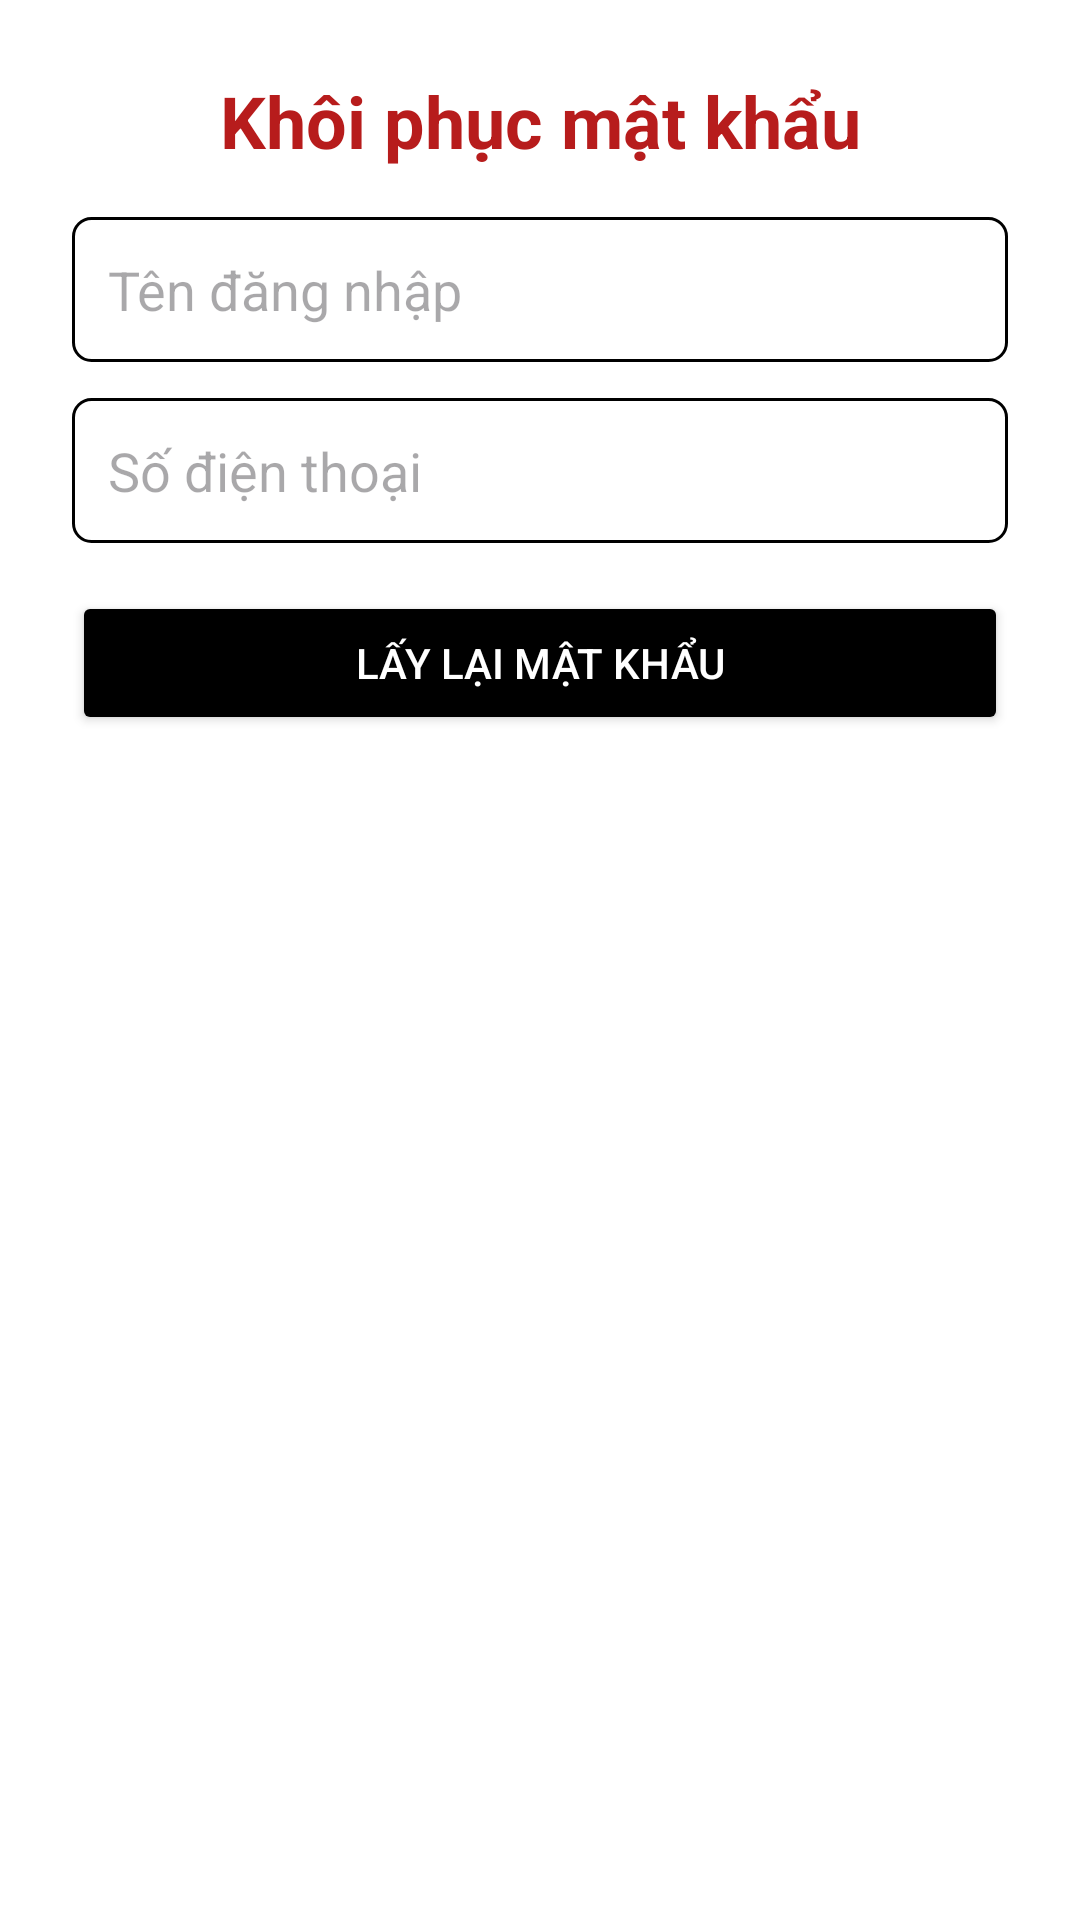

Reconstruct the res/layout file that produces this screen, plus the resources it refers to.
<!-- AndroidManifest.xml: application theme Theme.TakeATea -->
<!-- res/layout/dialog_forgot_password.xml -->
<?xml version="1.0" encoding="utf-8"?>
<LinearLayout xmlns:android="http://schemas.android.com/apk/res/android"
    android:layout_width="match_parent"
    android:layout_height="match_parent"
    android:background="#FFFFFF"
    android:orientation="vertical"
    android:padding="24dp"
    android:gravity="center_horizontal">

    <TextView
        android:layout_width="371dp"
        android:layout_height="wrap_content"
        android:layout_marginBottom="16dp"
        android:text="Khôi phục mật khẩu"
        android:textAlignment="center"
        android:textColor="#B71C1C"
        android:textSize="24sp"
        android:textStyle="bold" />

    <EditText
        android:id="@+id/edtUsername"
        android:layout_width="match_parent"
        android:layout_height="wrap_content"
        android:hint="Tên đăng nhập"
        android:inputType="text"
        android:padding="12dp"
        android:background="@drawable/edittext_border" />

    <EditText
        android:id="@+id/edtPhone"
        android:layout_width="match_parent"
        android:layout_height="wrap_content"
        android:hint="Số điện thoại"
        android:inputType="phone"
        android:padding="12dp"
        android:layout_marginTop="12dp"
        android:background="@drawable/edittext_border" />

    <Button
        android:id="@+id/btnRecover"
        android:layout_width="match_parent"
        android:layout_height="wrap_content"
        android:text="Lấy lại mật khẩu"
        android:layout_marginTop="16dp"
        android:backgroundTint="#000000"
        android:textColor="#FFFFFF" />

    <TextView
        android:id="@+id/tvRecoveredPassword"
        android:layout_width="match_parent"
        android:layout_height="wrap_content"
        android:text=""
        android:textColor="#2E7D32"
        android:textStyle="bold"
        android:textSize="16sp"
        android:layout_marginTop="20dp"
        android:visibility="gone" />


</LinearLayout>
<!-- resources referenced by this layout -->
<resources>
  <!-- drawable edittext_border (drawable) -->
  <shape xmlns:android="http://schemas.android.com/apk/res/android">
      <solid android:color="#FFFFFF" /> 
      <stroke
          android:width="1dp"
          android:color="#000000" /> 
      <corners android:radius="6dp" /> 
      <padding
          android:left="8dp"
          android:top="8dp"
          android:right="8dp"
          android:bottom="8dp" />
  </shape>
  <style name="Theme.TakeATea" parent="Base.Theme.TakeATea" />
  <style name="Base.Theme.TakeATea" parent="Theme.Material3.DayNight.NoActionBar">
          
          
      </style>
</resources>
